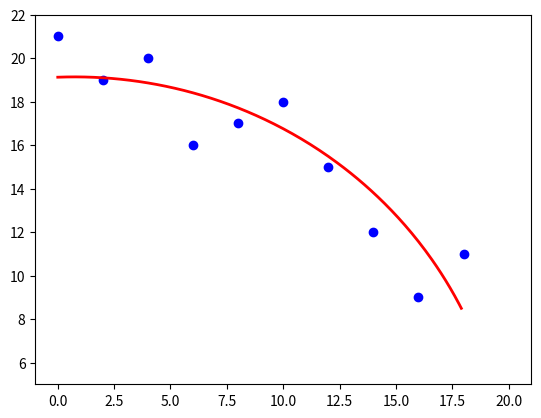

Reproduce this figure in Python.
from __future__ import division, print_function  # python 2 to 3 compatibility
from numpy import sqrt, arange, array
from scipy.optimize import curve_fit
import matplotlib.pyplot as plt


def circle_function(x_array, a, b, r):
    # Equation of a circle (x - a)^2 + (y - b)^2 = r^2
    # In cartesian coordinates this will return the +x/+y portion of the circle
    return sqrt(-a**2 + (2 * a * x_array) + r**2 - x_array**2) + b**2


def fit_circle(x_array, y_array):
    coefs_int = [0.0, 0.0, 20]  # Initial guess of parameters
    coefs, _ = curve_fit(circle_function, x_array, y_array, coefs_int)
    return coefs


if __name__ == "__main__":

    # Create some random data
    x_data = arange(0, 20, 2)
    y_data = array([21, 19, 20, 16, 17, 18, 15, 12, 9, 11])  # convert to numpy array

    # Plot the data
    plt.plot(x_data, y_data, "bo")

    # Perform fit to data
    coefs = fit_circle(x_data, y_data)

    # Create the fit line
    x_fit = arange(min(x_data), max(x_data), 0.1)
    y_fit = circle_function(x_fit, coefs[0], coefs[1], coefs[2])

    # Overplot fit
    plt.plot(x_fit, y_fit, "r-", lw=2)

    # Plot formatting etc.
    plt.xlim(-1, 21)
    plt.ylim(5, 22)
    plt.show()
